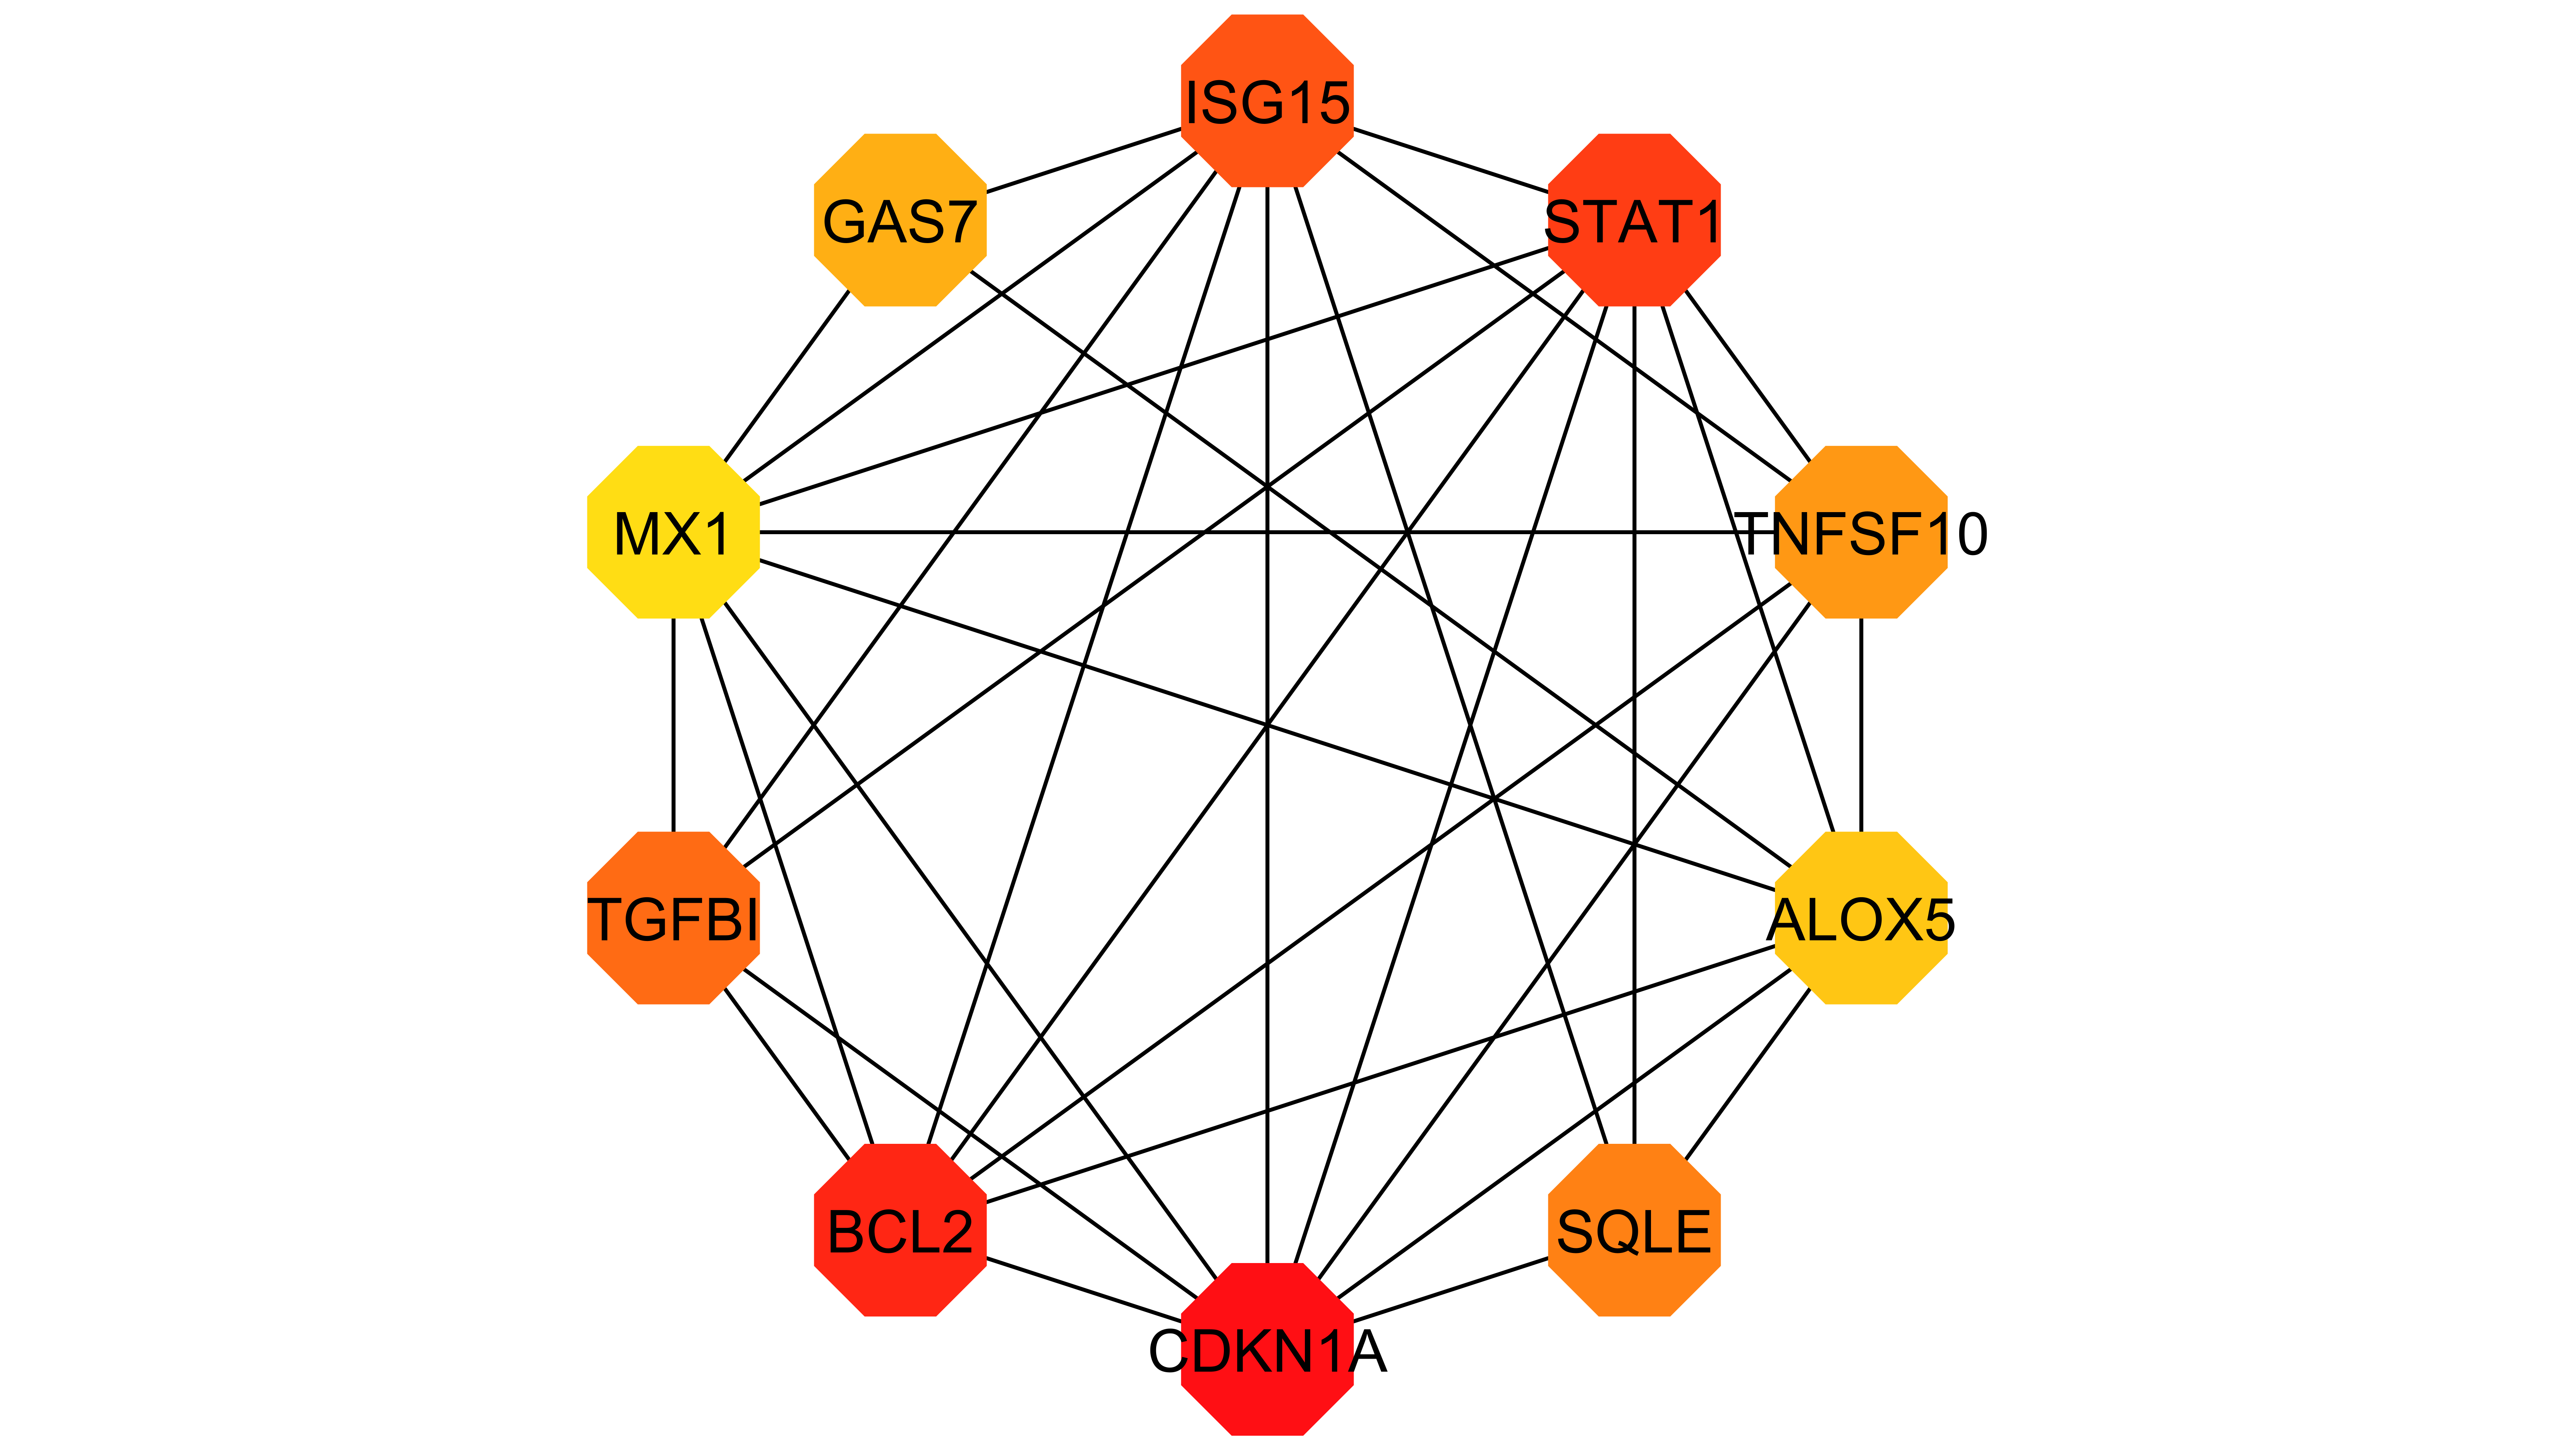

Values plotted in this chart, from the file beside it:
Top 10 in network cyto.tsv ranked by Bet…
Rank, Name, Score
1, CDKN1A, 439.7
2, BCL2, 431.8
3, STAT1, 399.6
4, ISG15, 299
5, TGFBI, 250.6
6, SQLE, 156.3
7, TNFSF10, 149.7
8, GAS7, 148.6
9, ALOX5, 129.3
10, MX1, 127.3
